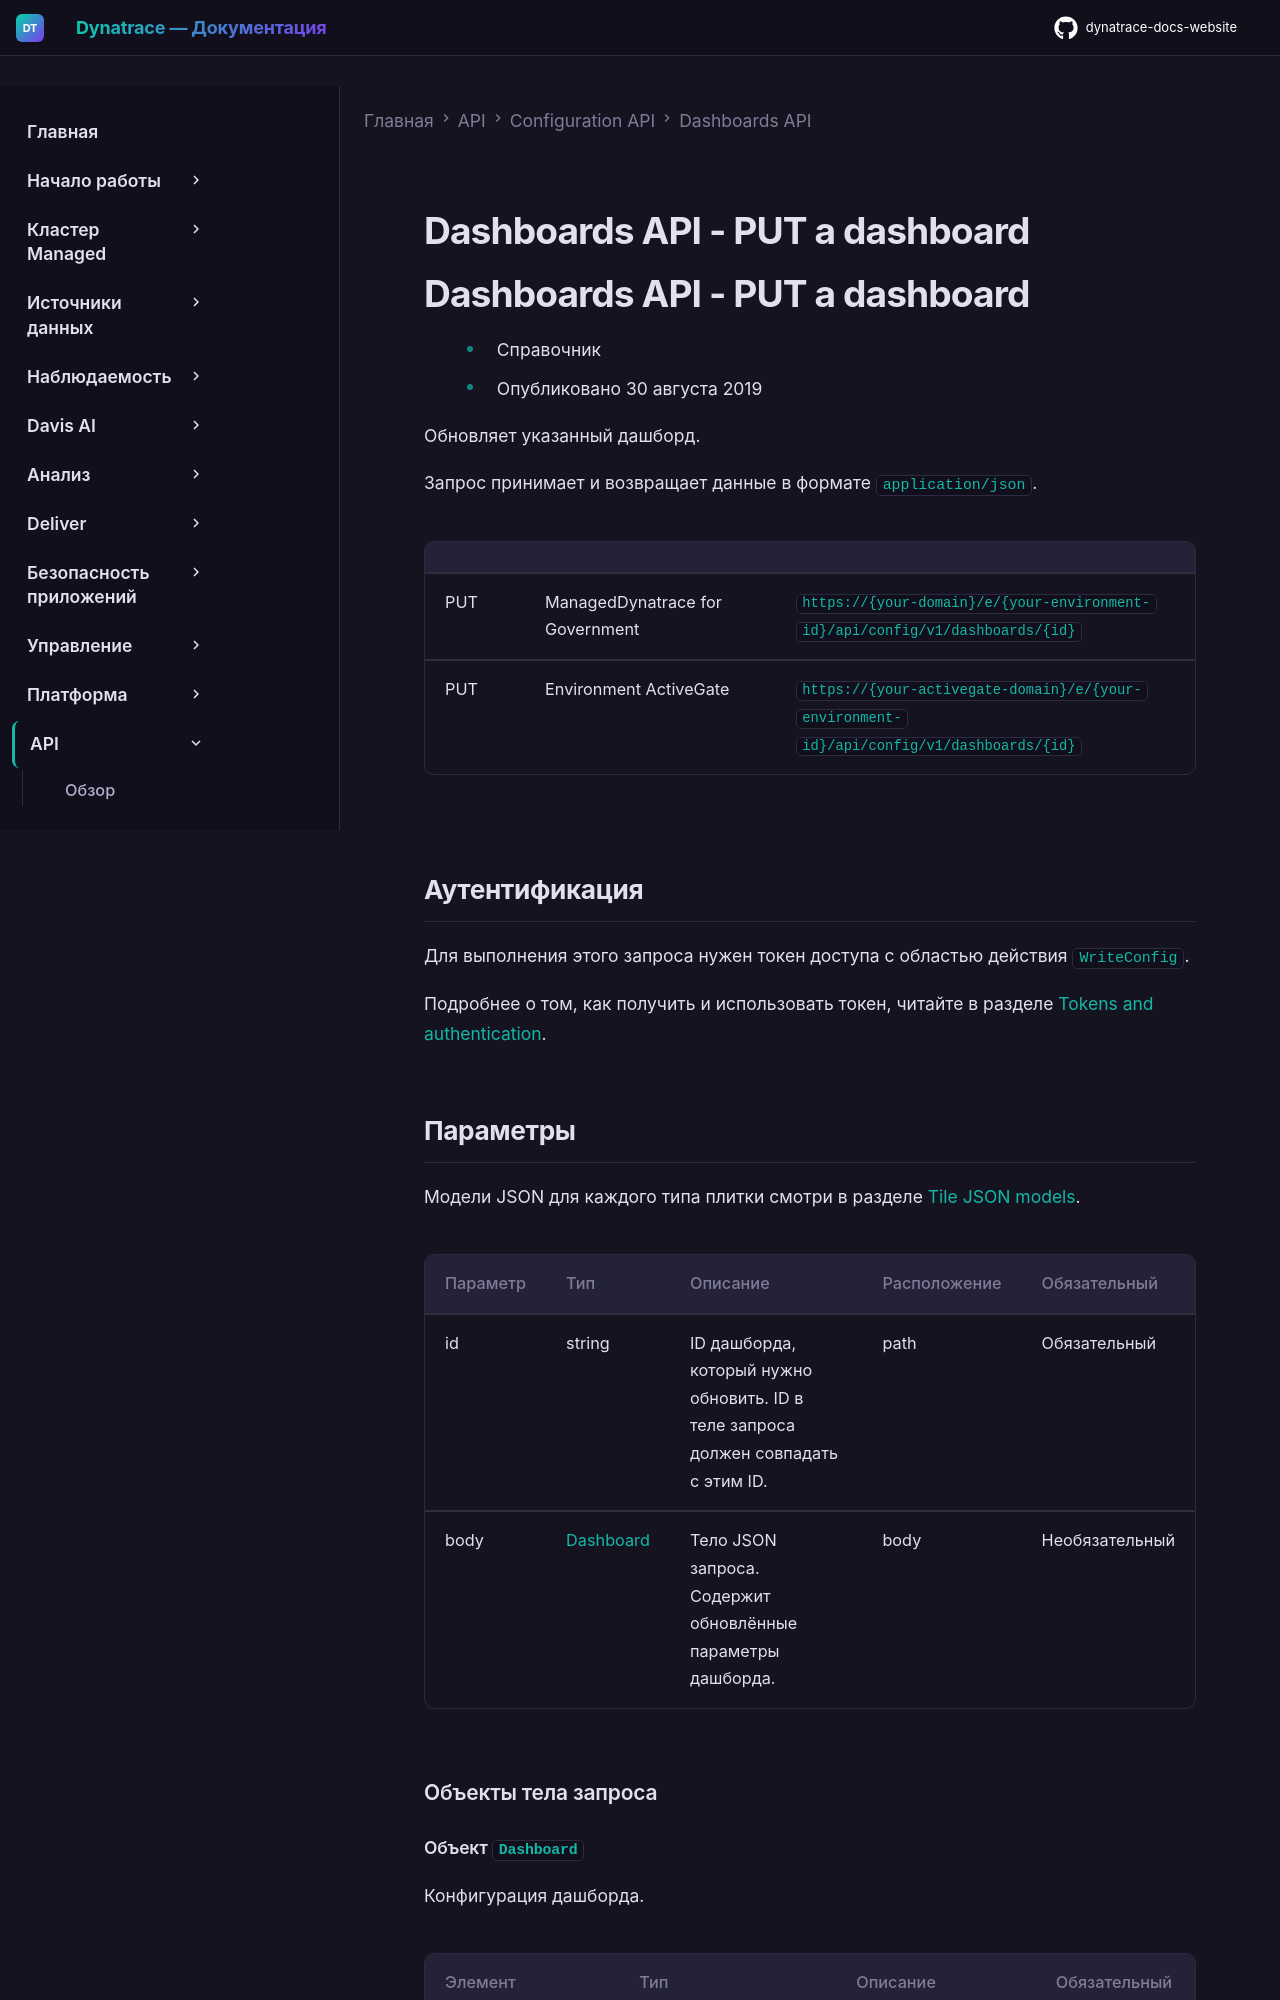

repository: Yerkebulan-Ardabayev/dynatrace-docs-website · page: managed-ru/dynatrace-api/configuration-api/dashboards-api/put-dashboard/index.html · generator: mkdocs

---
title: Dashboards API - PUT a dashboard
source: https://docs.dynatrace.com/managed/dynatrace-api/configuration-api/dashboards-api/put-dashboard
---

# Dashboards API - PUT a dashboard

# Dashboards API - PUT a dashboard

* Справочник
* Опубликовано 30 августа 2019

Обновляет указанный дашборд.

Запрос принимает и возвращает данные в формате `application/json`.

|  |  |  |
| --- | --- | --- |
| PUT | ManagedDynatrace for Government | `https://{your-domain}/e/{your-environment-id}/api/config/v1/dashboards/{id}` |
| PUT | Environment ActiveGate | `https://{your-activegate-domain}/e/{your-environment-id}/api/config/v1/dashboards/{id}` |

## Аутентификация

Для выполнения этого запроса нужен токен доступа с областью действия `WriteConfig`.

Подробнее о том, как получить и использовать токен, читайте в разделе [Tokens and authentication](/managed/discover-dynatrace/references/dynatrace-api/basics/dynatrace-api-authentication).
